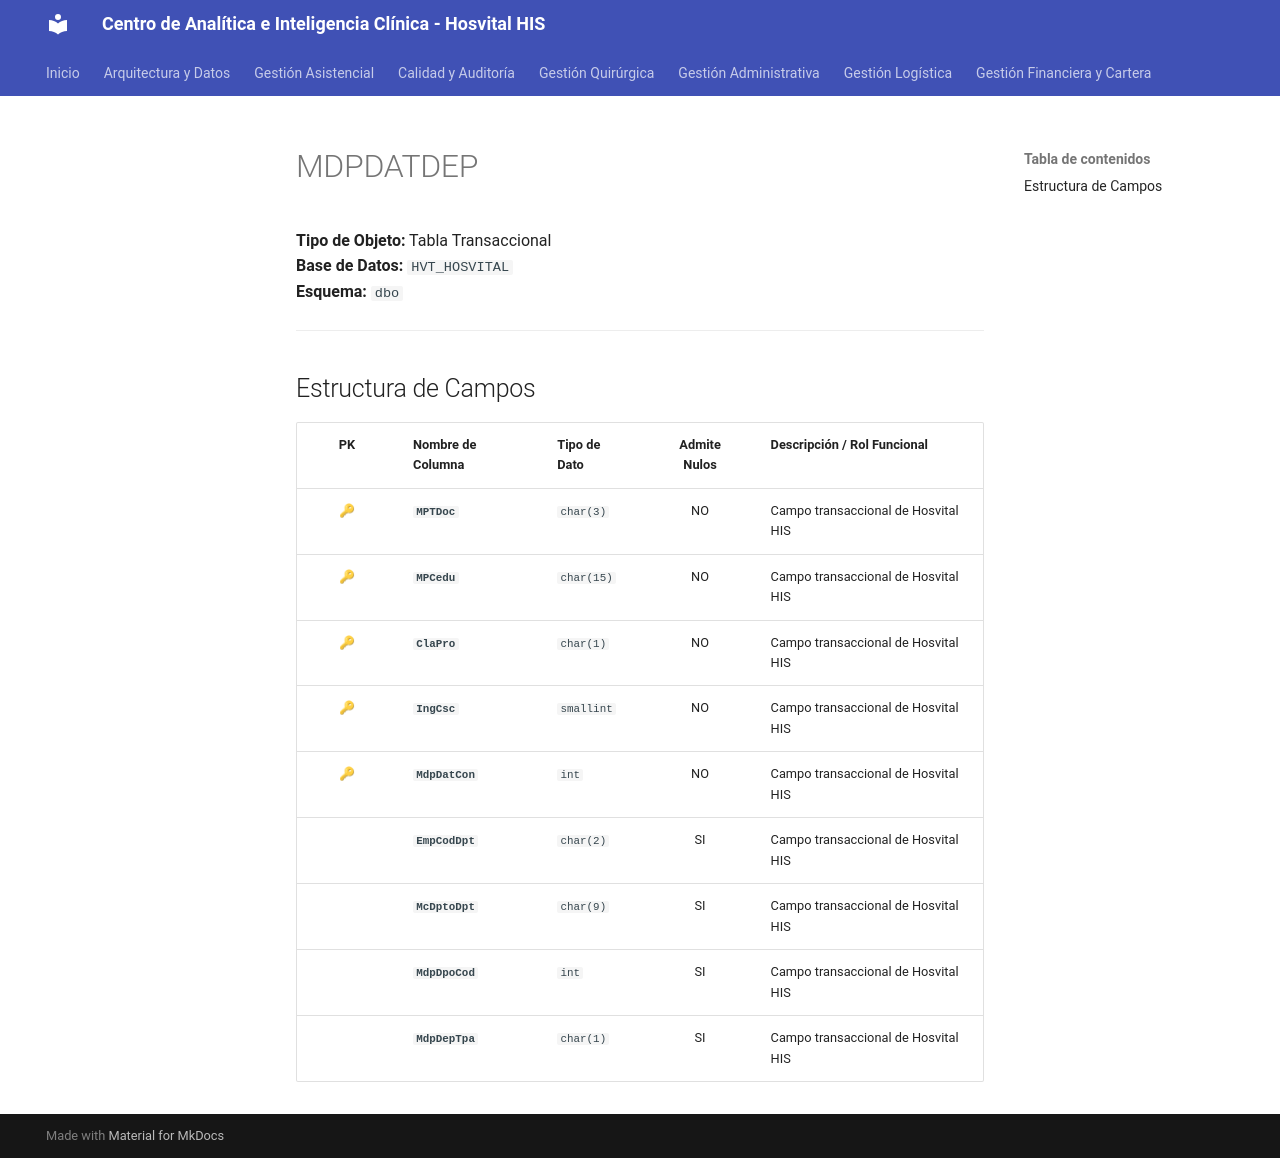

repository: SoporteSaludtech/superset-docs · page: diccionario-general/MDPDATDEP/index.html · generator: mkdocs

# MDPDATDEP

**Tipo de Objeto:** Tabla Transaccional  
**Base de Datos:** `HVT_HOSVITAL`  
**Esquema:** `dbo`

---

## Estructura de Campos

| PK | Nombre de Columna | Tipo de Dato | Admite Nulos | Descripción / Rol Funcional |
| :-: | :--- | :--- | :-: | :--- |
| 🔑 | **`MPTDoc`** | `char(3)` | NO | Campo transaccional de Hosvital HIS |
| 🔑 | **`MPCedu`** | `char(15)` | NO | Campo transaccional de Hosvital HIS |
| 🔑 | **`ClaPro`** | `char(1)` | NO | Campo transaccional de Hosvital HIS |
| 🔑 | **`IngCsc`** | `smallint` | NO | Campo transaccional de Hosvital HIS |
| 🔑 | **`MdpDatCon`** | `int` | NO | Campo transaccional de Hosvital HIS |
|  | **`EmpCodDpt`** | `char(2)` | SI | Campo transaccional de Hosvital HIS |
|  | **`McDptoDpt`** | `char(9)` | SI | Campo transaccional de Hosvital HIS |
|  | **`MdpDpoCod`** | `int` | SI | Campo transaccional de Hosvital HIS |
|  | **`MdpDepTpa`** | `char(1)` | SI | Campo transaccional de Hosvital HIS |
